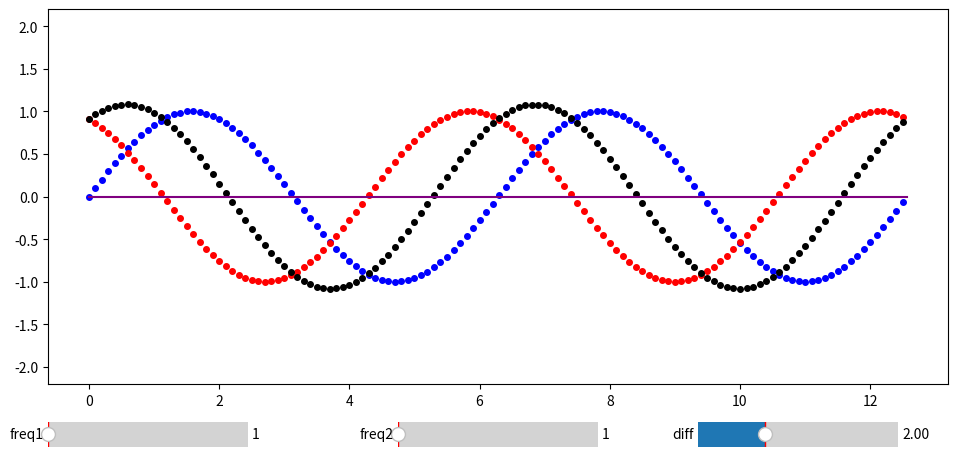

Write Python code to recreate this figure.
import numpy as np
import matplotlib.pyplot as plt
from matplotlib.widgets import Slider
import matplotlib.animation as animation
#创建图形和用来显示波形的轴域
fig = plt.figure(figsize=(10,5))
ax = fig.add_axes(rect=(0.05,0.2,0.9,0.75))
ax.set_ylim(-2.2,2.2)
#绘制三条正弦曲线上的采样点,每个采样点表示一个震动的质子
#模拟两个波的传播和叠加
#频率相同、相位差恒定、振动方向相同的两个波叠加时
#某些区域的震动总是加强,某些区域的震动总是减弱,这种现象叫干涉
x, y1, y2 = [],[],[]
line1,= ax.plot(x, y1, 'bo', markersize=4)
line2,= ax.plot(x, y2, 'ro', markersize=4)
line3,= ax.plot(x, y1+y2,'ko', markersize=4)
#绘制一条紫色水平直线,表示所有质子简谐振动的平衡位置
plt.plot([0,4*np.pi], [0,0],'purple')
#放置3个滑动块,用来调整两个波的频率和相位差
ax1 = fig.add_axes(rect=(0.05,0.05,0.2,0.1))
slider1 = Slider(ax1,'freq1', valmin=1, valmax=6,valinit=1,valfmt='%d')
ax2 = fig.add_axes(rect=(0.4,0.05,0.2,0.1))
slider2 =Slider(ax2, 'freq2', valmin=1, valmax=6,valinit=1, valfmt='%d')
ax3 = fig.add_axes(rect=(0.7,0.05,0.2,0.1))
slider3 = Slider(ax3,'diff',valmin=0, valmax=6,valstep=0.01, valinit=2, valfmt='%.2f')
#初始化图形,设置动画的初始状态
def init():
     line1.set_data(x, y1)
     line2.set_data(x, y2)
     line3.set_data(x, y1+y2)
     return line1, line2, line3
#根据滑动块位置设置图形初始状态
def update_slider(event):
    global x,y1,y2,freq1,freq2,diff
    freq1 = int(slider1.val)
    freq2 = int(slider2.val)
    diff = float(slider3.val)
    x = np.arange(0,4*np.pi, 0.1)
    y1 = np.sin(x*freq1)
    y2 = np.sin(x*freq2+diff)
    init()
slider1.on_changed(update_slider)
slider2.on_changed(update_slider)
slider3.on_changed(update_slider)
update_slider(None)
#更新图形
def update(offset):
    #修改相位,模拟质点震动向右传播
    xx = x - offset
    yy1 = np.sin(xx*freq1)
    yy2 = np.sin(xx*freq2+diff)
    line1.set_data(x, yy1)
    line2.set_data(x, yy2)
    line3.set_data(x, yy1+yy2)
    return line1, line2, line3
#创建并显示动画
anim = animation.FuncAnimation(fig, init_func=init, func=update,
                               frames=np.arange(0,2*np.pi,0.01),
                               interval=20,repeat=True,
                               repeat_delay=50,blit=True)
plt.show()
